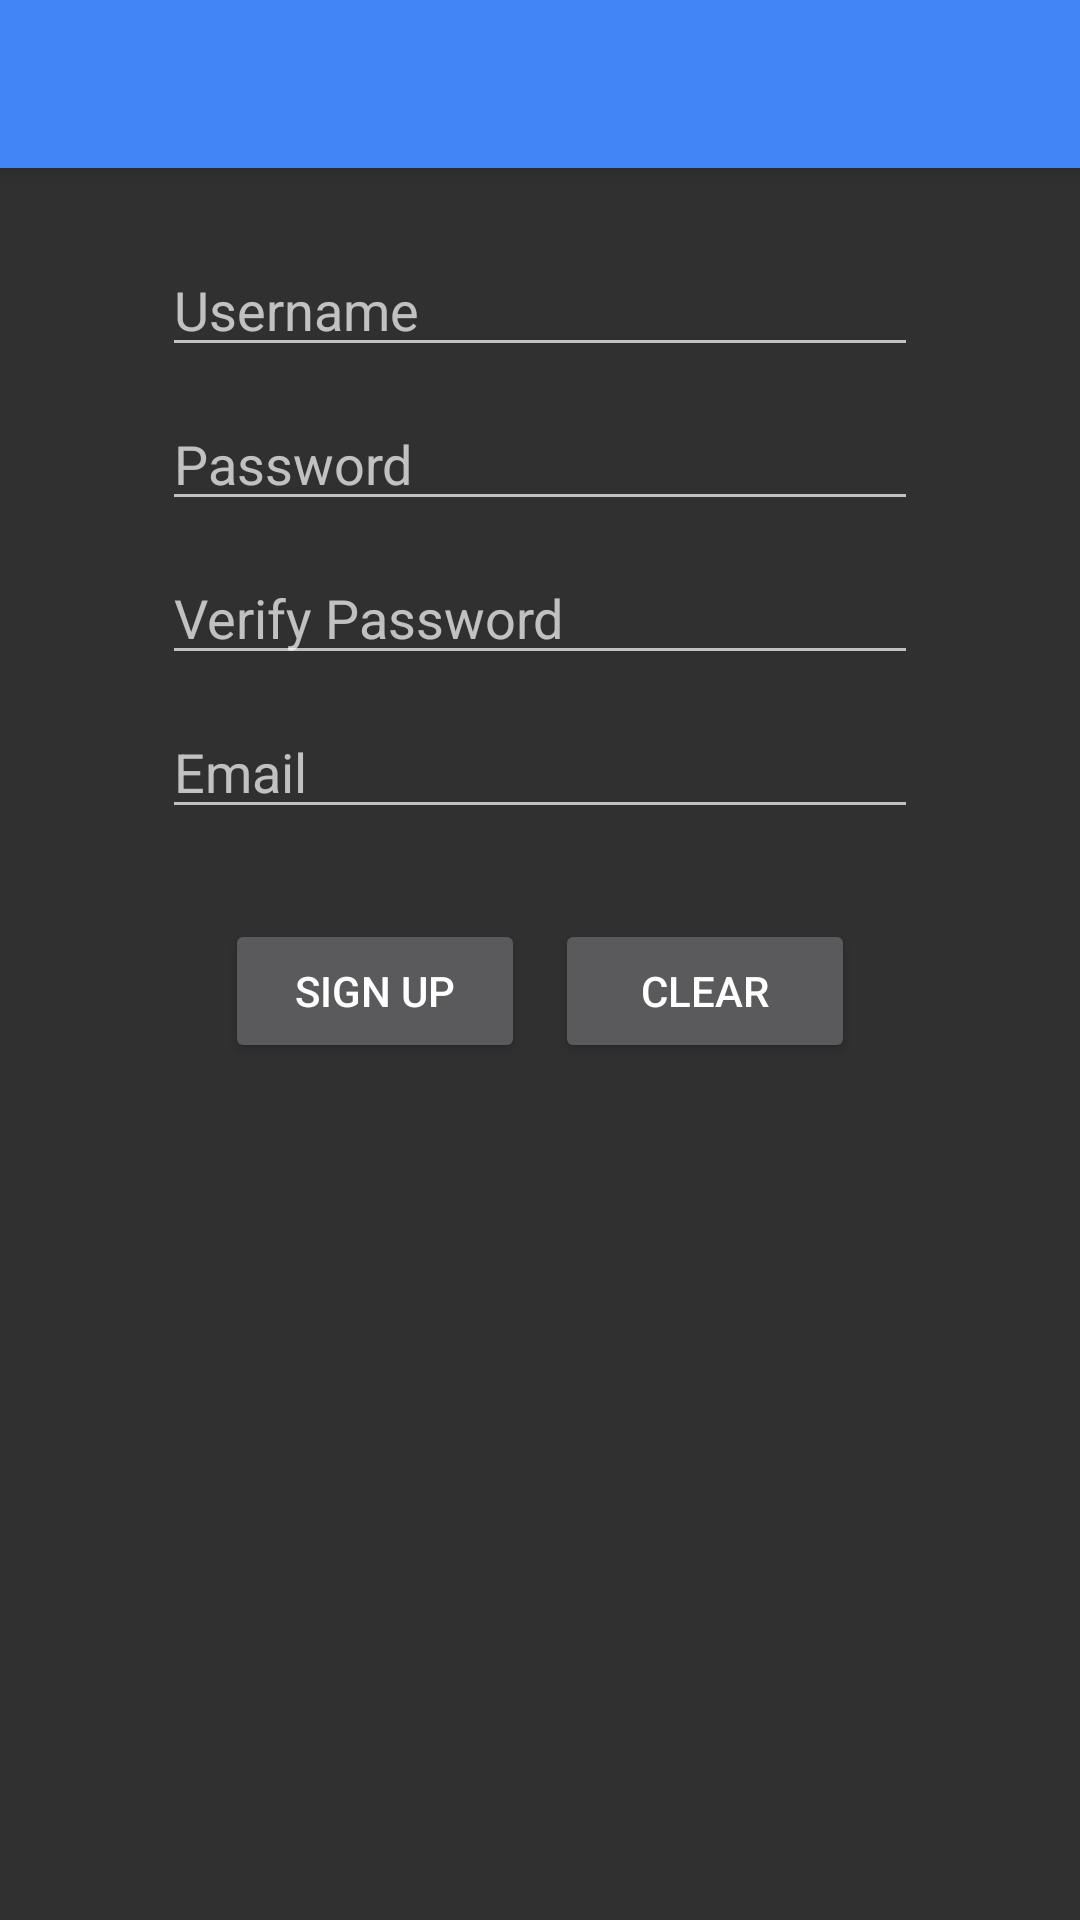

Write the Android layout XML for this screen, with the resource values it uses.
<!-- AndroidManifest.xml: application theme AppTheme -->
<!-- res/layout/signupscreen.xml -->
<?xml version="1.0" encoding="utf-8"?>
<RelativeLayout xmlns:android="http://schemas.android.com/apk/res/android"
    android:orientation="vertical" android:layout_width="match_parent"
    android:layout_height="match_parent">

    <android.support.v7.widget.Toolbar
        android:id="@+id/toolbar"
        android:layout_width="match_parent"
        android:layout_height="?attr/actionBarSize"
        android:background="?attr/colorPrimary"
        android:elevation="4dp"
        android:theme="@style/ThemeOverlay.AppCompat.ActionBar" />

    <LinearLayout
        android:layout_width="wrap_content"
        android:layout_height="wrap_content"
        android:id="@+id/details"
        android:orientation="vertical"
        android:layout_below="@+id/toolbar"
        android:layout_centerHorizontal="true"
        android:layout_margin="20dp">

        <EditText
            android:layout_width="wrap_content"
            android:layout_height="wrap_content"
            android:layout_margin="5dp"
            android:hint="Username"
            android:inputType="text"
            android:ems="12"
            android:id="@+id/userID" />

        <EditText
            android:layout_width="wrap_content"
            android:layout_height="wrap_content"
            android:layout_margin="5dp"
            android:hint="Password"
            android:inputType="textPassword"
            android:ems="12"
            android:id="@+id/password" />

        <EditText
            android:layout_width="wrap_content"
            android:layout_height="wrap_content"
            android:layout_margin="5dp"
            android:hint="Verify Password"
            android:inputType="textPassword"
            android:ems="12"
            android:id="@+id/cPassword" />

        <EditText
            android:layout_width="wrap_content"
            android:layout_height="wrap_content"
            android:layout_margin="5dp"
            android:hint="Email"
            android:inputType="textEmailAddress"
            android:ems="12"
            android:id="@+id/email" />
    </LinearLayout>

    <LinearLayout
        android:orientation="horizontal"
        android:layout_width="wrap_content"
        android:layout_height="wrap_content"
        android:layout_below="@+id/details"
        android:layout_centerHorizontal="true"
        android:id="@+id/buttons">

        <Button
            android:layout_width="100dp"
            android:layout_height="wrap_content"
            android:text="Sign Up"
            android:id="@+id/finishSignUp"
            android:layout_margin="5dp" />

        <Button
            android:layout_width="100dp"
            android:layout_height="wrap_content"
            android:text="Clear"
            android:id="@+id/clearbutton"
            android:layout_margin="5dp" />
    </LinearLayout>

</RelativeLayout>
<!-- resources referenced by this layout -->
<resources>
  <style name="AppTheme" parent="Theme.AppCompat.NoActionBar">
          
  
          <item name="colorPrimary">#4285F4</item>
          <item name="colorPrimaryDark">#3367D6</item>
          <item name="colorAccent">#A8C7FA</item>
      </style>
</resources>
